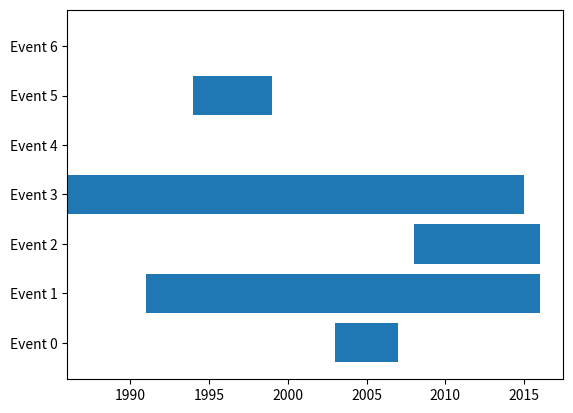

Recreate this plot in Python.
import matplotlib.pyplot as plt
import numpy as np

begin = np.array([2003,1991,2008,1986,2013,1994,2002])
end =   np.array([2007,2016,2016,2015,2013,1999,2002])
event = ["Event {}".format(i) for i in range(len(begin))]

plt.barh(range(len(begin)),  end-begin, left=begin)

plt.yticks(range(len(begin)), event)
plt.show()